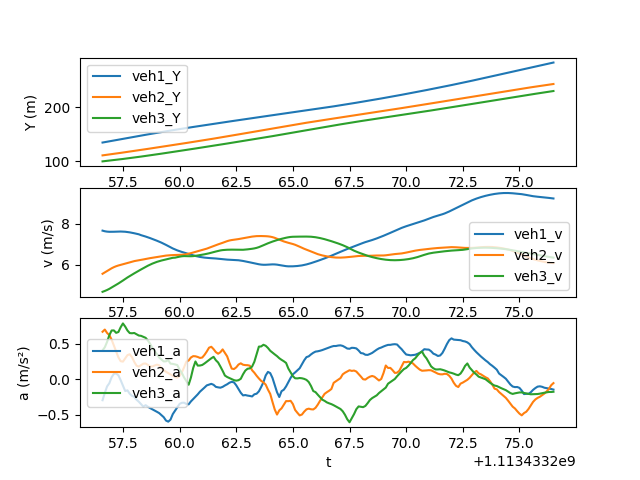

Data behind this chart, as committed beside it:
t, veh_ID1, Y1, v1, a1, Following1, veh_ID2, Y2, v2, a2, Following2, veh_ID3, Y3, v3, a3
1113433257, 311.0, 135.1, 7.657, -0.2976, 329.0, 329.0, 111.3, 5.565, 0.6673, 348.0, 348.0, 100.2, 4.691, 0.4048
1113433257, 311.0, 135.9, 7.627, -0.1938, 329.0, 329.0, 111.9, 5.632, 0.6982, 348.0, 348.0, 100.7, 4.732, 0.4488
1113433257, 311.0, 136.6, 7.609, -0.1026, 329.0, 329.0, 112.4, 5.701, 0.6505, 348.0, 348.0, 101.2, 4.78, 0.5246
1113433257, 311.0, 137.4, 7.6, -0.05781, 329.0, 329.0, 113, 5.769, 0.6203, 348.0, 348.0, 101.7, 4.835, 0.6191
1113433257, 311.0, 138.1, 7.599, 0.02624, 329.0, 329.0, 113.6, 5.831, 0.5567, 348.0, 348.0, 102.2, 4.899, 0.6851
1113433257, 311.0, 138.9, 7.603, 0.07403, 329.0, 329.0, 114.2, 5.886, 0.4727, 348.0, 348.0, 102.6, 4.966, 0.6865
1113433257, 311.0, 139.7, 7.608, 0.07924, 329.0, 329.0, 114.8, 5.931, 0.3889, 348.0, 348.0, 103.1, 5.031, 0.6524
1113433257, 311.0, 140.4, 7.612, 0.05309, 329.0, 329.0, 115.4, 5.968, 0.3065, 348.0, 348.0, 103.7, 5.096, 0.6638
1113433257, 311.0, 141.2, 7.614, -0.0152, 329.0, 329.0, 116, 5.997, 0.2524, 348.0, 348.0, 104.2, 5.164, 0.7312
1113433258, 311.0, 141.9, 7.61, -0.08987, 329.0, 329.0, 116.6, 6.023, 0.2466, 348.0, 348.0, 104.7, 5.238, 0.7847
1113433258, 311.0, 142.7, 7.603, -0.1682, 329.0, 329.0, 117.2, 6.051, 0.2915, 348.0, 348.0, 105.2, 5.314, 0.7401
1113433258, 311.0, 143.5, 7.59, -0.1585, 329.0, 329.0, 117.8, 6.083, 0.3384, 348.0, 348.0, 105.7, 5.387, 0.6848
1113433258, 311.0, 144.2, 7.573, -0.2062, 329.0, 329.0, 118.4, 6.118, 0.3501, 348.0, 348.0, 106.3, 5.455, 0.6487
1113433258, 311.0, 145, 7.552, -0.2358, 329.0, 329.0, 119, 6.152, 0.3097, 348.0, 348.0, 106.8, 5.521, 0.6461
1113433258, 311.0, 145.7, 7.53, -0.2502, 329.0, 329.0, 119.6, 6.18, 0.2427, 348.0, 348.0, 107.4, 5.586, 0.6501
1113433258, 311.0, 146.5, 7.505, -0.2901, 329.0, 329.0, 120.2, 6.202, 0.189, 348.0, 348.0, 108, 5.651, 0.6321
1113433258, 311.0, 147.2, 7.479, -0.3183, 329.0, 329.0, 120.9, 6.22, 0.1764, 348.0, 348.0, 108.5, 5.714, 0.6142
1113433258, 311.0, 148, 7.437, -0.3538, 329.0, 329.0, 121.5, 6.239, 0.1971, 348.0, 348.0, 109.1, 5.775, 0.6098
1113433258, 311.0, 148.7, 7.405, -0.3882, 329.0, 329.0, 122.1, 6.26, 0.218, 348.0, 348.0, 109.7, 5.837, 0.596
1113433258, 311.0, 149.5, 7.37, -0.3669, 329.0, 329.0, 122.7, 6.283, 0.22, 348.0, 348.0, 110.3, 5.898, 0.582
1113433259, 311.0, 150.2, 7.333, -0.3889, 329.0, 329.0, 123.4, 6.304, 0.2003, 348.0, 348.0, 110.9, 5.956, 0.5451
1113433259, 311.0, 150.9, 7.294, -0.4084, 329.0, 329.0, 124, 6.324, 0.1787, 348.0, 348.0, 111.5, 6.01, 0.4975
1113433259, 311.0, 151.7, 7.254, -0.4255, 329.0, 329.0, 124.6, 6.342, 0.1784, 348.0, 348.0, 112.1, 6.059, 0.4384
1113433259, 311.0, 152.4, 7.211, -0.4441, 329.0, 329.0, 125.3, 6.361, 0.1922, 348.0, 348.0, 112.7, 6.103, 0.3963
1113433259, 311.0, 153.1, 7.167, -0.4608, 329.0, 329.0, 125.9, 6.38, 0.2035, 348.0, 348.0, 113.3, 6.143, 0.3522
1113433259, 311.0, 153.8, 7.122, -0.4791, 329.0, 329.0, 126.5, 6.4, 0.1949, 348.0, 348.0, 113.9, 6.178, 0.3035
1113433259, 311.0, 154.5, 7.074, -0.5077, 329.0, 329.0, 127.2, 6.419, 0.1536, 348.0, 348.0, 114.5, 6.208, 0.2756
1113433259, 311.0, 155.2, 7.022, -0.5366, 329.0, 329.0, 127.8, 6.434, 0.1263, 348.0, 348.0, 115.1, 6.234, 0.2495
1113433259, 311.0, 155.9, 6.966, -0.5839, 329.0, 329.0, 128.5, 6.447, 0.1036, 348.0, 348.0, 115.8, 6.259, 0.2509
1113433260, 311.0, 156.6, 6.907, -0.5996, 329.0, 329.0, 129.1, 6.457, 0.08469, 348.0, 348.0, 116.4, 6.285, 0.2671
1113433260, 311.0, 157.3, 6.848, -0.5703, 329.0, 329.0, 129.8, 6.466, 0.0653, 348.0, 348.0, 117, 6.312, 0.2177
1113433260, 311.0, 158, 6.793, -0.4931, 329.0, 329.0, 130.4, 6.472, 0.04514, 348.0, 348.0, 117.7, 6.34, 0.2146
1113433260, 311.0, 158.7, 6.744, -0.4447, 329.0, 329.0, 131.1, 6.476, 0.02727, 348.0, 348.0, 118.3, 6.347, 0.2072
1113433260, 311.0, 159.3, 6.699, -0.3976, 329.0, 329.0, 131.7, 6.478, 0.02046, 348.0, 348.0, 118.9, 6.373, 0.1978
1113433260, 311.0, 160, 6.66, -0.349, 329.0, 329.0, 132.4, 6.481, 0.04687, 348.0, 348.0, 119.6, 6.396, 0.134
1113433260, 311.0, 160.7, 6.625, -0.3337, 329.0, 329.0, 133, 6.487, 0.09591, 348.0, 348.0, 120.2, 6.414, 0.08739
1113433260, 311.0, 161.3, 6.591, -0.3323, 329.0, 329.0, 133.7, 6.498, 0.1673, 348.0, 348.0, 120.8, 6.423, 0.02234
1113433260, 311.0, 162, 6.557, -0.3501, 329.0, 329.0, 134.3, 6.514, 0.2474, 348.0, 348.0, 121.5, 6.422, -0.02815
1113433260, 311.0, 162.6, 6.522, -0.3554, 329.0, 329.0, 135, 6.537, 0.262, 348.0, 348.0, 122.1, 6.418, -0.07907
1113433260, 311.0, 163.3, 6.488, -0.3142, 329.0, 329.0, 135.6, 6.565, 0.3045, 348.0, 348.0, 122.8, 6.416, 0.02214
1113433261, 311.0, 163.9, 6.456, -0.2807, 329.0, 329.0, 136.3, 6.596, 0.3237, 348.0, 348.0, 123.4, 6.422, 0.1562
1113433261, 311.0, 164.6, 6.428, -0.2464, 329.0, 329.0, 136.9, 6.627, 0.3217, 348.0, 348.0, 124.1, 6.435, 0.2485
1113433261, 311.0, 165.2, 6.403, -0.2151, 329.0, 329.0, 137.6, 6.658, 0.3123, 348.0, 348.0, 124.7, 6.452, 0.1907
1113433261, 311.0, 165.9, 6.382, -0.1768, 329.0, 329.0, 138.3, 6.688, 0.2984, 348.0, 348.0, 125.3, 6.471, 0.1915
1113433261, 311.0, 166.5, 6.364, -0.1487, 329.0, 329.0, 138.9, 6.717, 0.304, 348.0, 348.0, 126, 6.49, 0.1993
1113433261, 311.0, 167.1, 6.349, -0.1188, 329.0, 329.0, 139.6, 6.748, 0.3418, 348.0, 348.0, 126.6, 6.51, 0.2206
1113433261, 311.0, 167.8, 6.337, -0.08848, 329.0, 329.0, 140.3, 6.784, 0.3889, 348.0, 348.0, 127.3, 6.533, 0.245
1113433261, 311.0, 168.4, 6.329, -0.07757, 329.0, 329.0, 141, 6.826, 0.4428, 348.0, 348.0, 128, 6.558, 0.2692
1113433261, 311.0, 169, 6.322, -0.06664, 329.0, 329.0, 141.6, 6.871, 0.4558, 348.0, 348.0, 128.6, 6.585, 0.2939
1113433262, 311.0, 169.7, 6.315, -0.08034, 329.0, 329.0, 142.3, 6.915, 0.4225, 348.0, 348.0, 129.3, 6.614, 0.314
1113433262, 311.0, 170.3, 6.306, -0.1089, 329.0, 329.0, 143, 6.955, 0.3806, 348.0, 348.0, 129.9, 6.645, 0.2662
1113433262, 311.0, 170.9, 6.295, -0.1161, 329.0, 329.0, 143.7, 6.991, 0.3578, 348.0, 348.0, 130.6, 6.673, 0.2347
1113433262, 311.0, 171.6, 6.283, -0.1209, 329.0, 329.0, 144.4, 7.028, 0.379, 348.0, 348.0, 131.3, 6.697, 0.1781
1113433262, 311.0, 172.2, 6.271, -0.1093, 329.0, 329.0, 145.1, 7.067, 0.4187, 348.0, 348.0, 131.9, 6.714, 0.117
1113433262, 311.0, 172.8, 6.26, -0.08946, 329.0, 329.0, 145.8, 7.109, 0.3706, 348.0, 348.0, 132.6, 6.724, 0.05053
1113433262, 311.0, 173.4, 6.252, -0.07262, 329.0, 329.0, 146.6, 7.148, 0.3205, 348.0, 348.0, 133.3, 6.731, 0.02962
1113433262, 311.0, 174.1, 6.246, -0.05072, 329.0, 329.0, 147.3, 7.179, 0.2298, 348.0, 348.0, 134, 6.734, 0.01444
1113433262, 311.0, 174.7, 6.241, -0.03823, 329.0, 329.0, 148, 7.2, 0.1484, 348.0, 348.0, 134.6, 6.735, -0.001624
1113433262, 311.0, 175.3, 6.237, -0.04603, 329.0, 329.0, 148.7, 7.216, 0.1415, 348.0, 348.0, 135.3, 6.734, -0.01453
1113433262, 311.0, 175.9, 6.231, -0.08706, 329.0, 329.0, 149.4, 7.23, 0.1657, 348.0, 348.0, 136, 6.73, -0.02148
... 140 more rows
